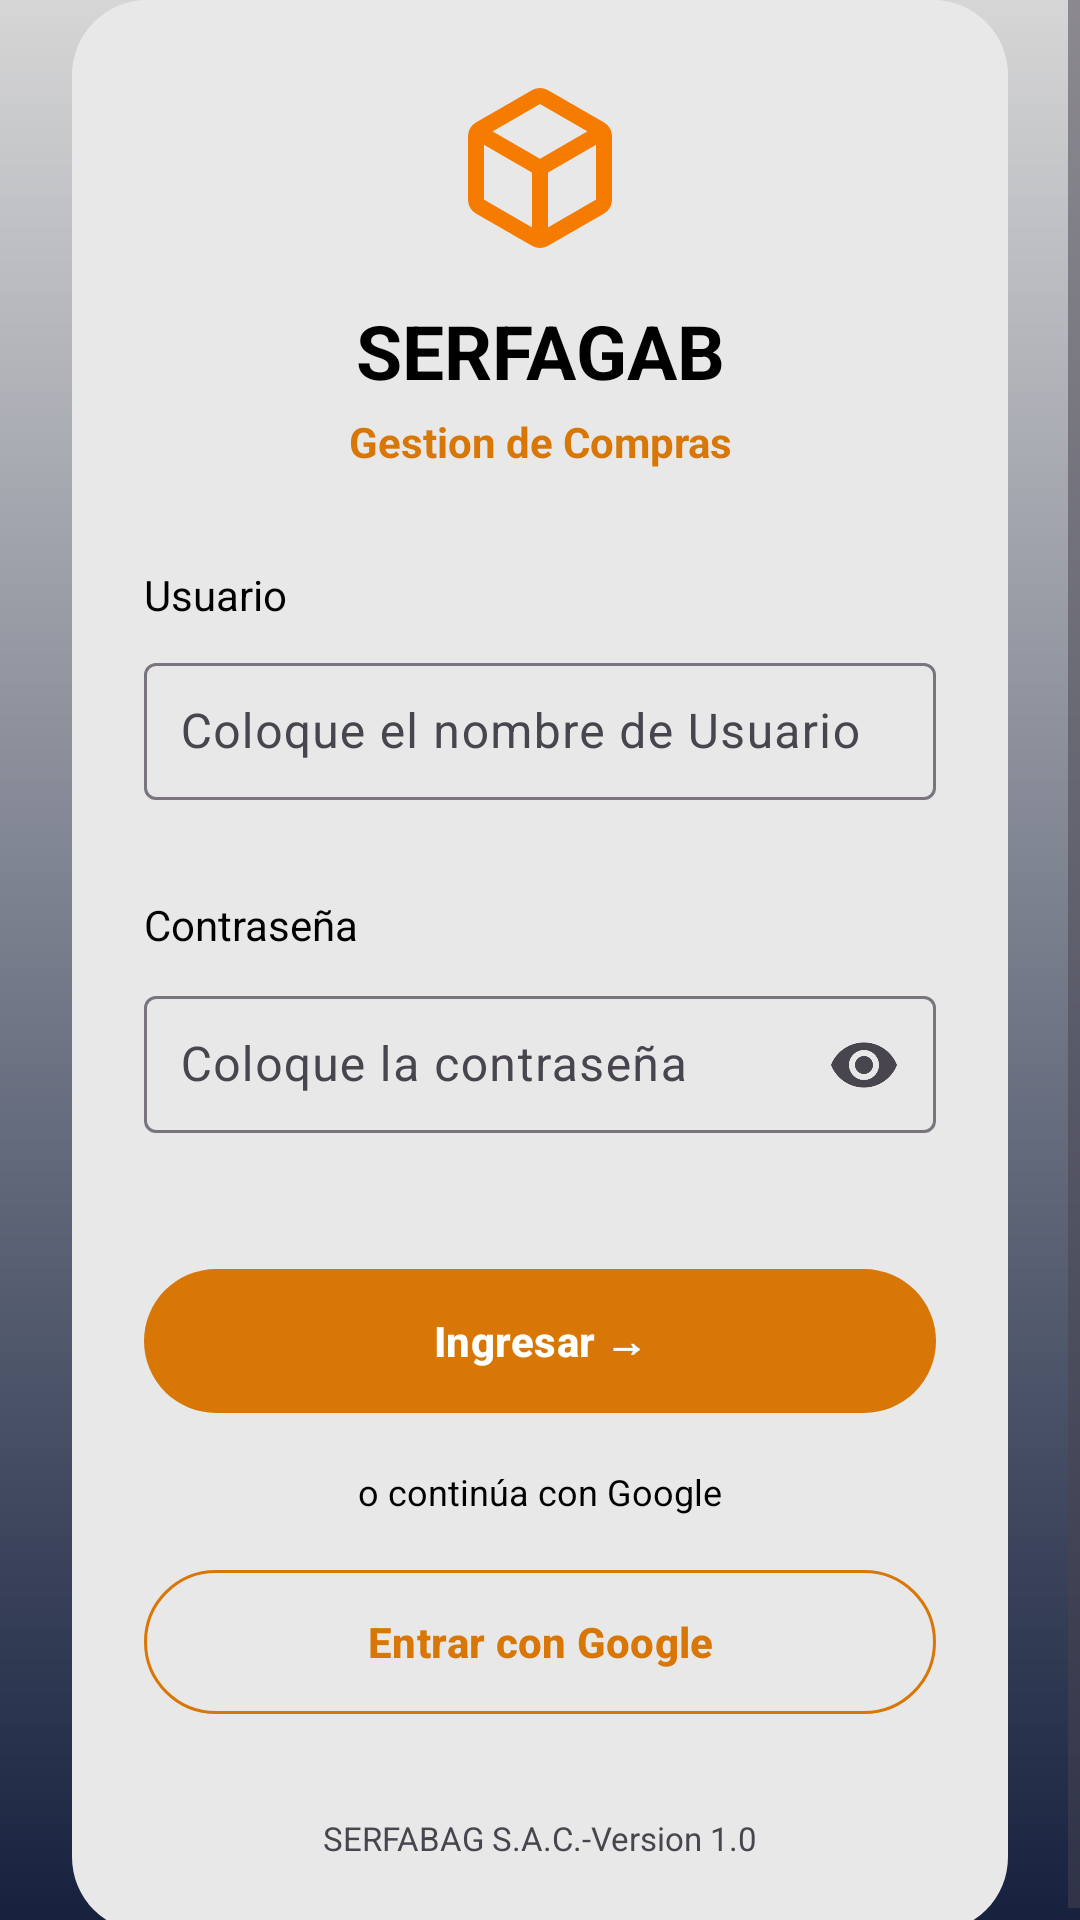

The Android layout XML behind this screen, and the referenced resources:
<!-- AndroidManifest.xml: application theme Theme.SerfagabApp -->
<!-- res/layout/activity_login.xml -->
<?xml version="1.0" encoding="utf-8"?>
<ScrollView xmlns:android="http://schemas.android.com/apk/res/android"
    android:id="@+id/main"
    android:layout_width="match_parent"
    android:layout_height="match_parent"
    xmlns:app="http://schemas.android.com/apk/res-auto"
    android:background="@drawable/bg_login"
    android:fillViewport="true">

    <LinearLayout
        android:layout_width="match_parent"
        android:layout_height="match_parent"
        android:orientation="vertical"
        android:gravity="center">

        <LinearLayout
            android:layout_width="match_parent"
            android:layout_height="wrap_content"
            android:orientation="vertical"
            android:padding="@dimen/padding_content"
            android:layout_marginHorizontal="@dimen/padding_content"
            android:background="@drawable/bg_login_content">

            <ImageView
                android:layout_width="@dimen/dimen_ic_logo"
                android:layout_height="@dimen/dimen_ic_logo"
                android:src="@drawable/ic_logo_cube"
                android:layout_marginBottom="12dp"
                android:contentDescription="@string/name_empresa"
                android:layout_gravity="center" />

            <TextView
                android:layout_width="match_parent"
                android:layout_height="wrap_content"
                android:textColor="@color/black"
                android:text="@string/name_empresa"
                android:textSize="@dimen/size_titulo"
                android:textStyle="bold"
                android:gravity="center"/>

            <TextView
                android:layout_width="match_parent"
                android:layout_height="wrap_content"
                android:layout_marginTop="@dimen/top_margin_description"
                android:text="@string/descripcion_empresa"
                android:gravity="center"
                android:textColor="@color/naranja"
                android:textStyle="bold"/>

            <TextView
                android:layout_width="match_parent"
                android:layout_height="wrap_content"
                android:layout_marginTop="@dimen/top_margin_user_password"
                android:text="@string/usuario_login"
                android:textColor="@color/black"/>

            <com.google.android.material.textfield.TextInputLayout
                android:id="@+id/inputLayoutUsuario"
                style="@style/Widget.Material3.TextInputLayout.OutlinedBox"
                android:layout_width="match_parent"
                android:layout_height="wrap_content"
                android:layout_marginTop="8dp"
                android:hint="@string/hint_nombre_usuario">

                <com.google.android.material.textfield.TextInputEditText
                    android:id="@+id/editTextUsuario"
                    android:layout_width="match_parent"
                    android:layout_height="wrap_content"
                    android:drawableStart="@drawable/ic_user"
                    android:drawablePadding="8dp"
                    android:padding="12dp"
                    android:autofillHints="personName"
                    android:inputType="textNoSuggestions"/>

            </com.google.android.material.textfield.TextInputLayout>

            <TextView
                android:layout_width="match_parent"
                android:layout_height="wrap_content"
                android:layout_marginTop="@dimen/top_margin_user_password"
                android:text="@string/contraseña_login"
                android:textColor="@color/black"/>

            <com.google.android.material.textfield.TextInputLayout
                android:id="@+id/inputLayoutPassword"
                style="@style/Widget.Material3.TextInputLayout.OutlinedBox"
                android:layout_width="match_parent"
                android:layout_height="wrap_content"
                android:layout_marginTop="8dp"
                android:hint="@string/hint_password"
                app:endIconMode="password_toggle">

                <com.google.android.material.textfield.TextInputEditText
                    android:id="@+id/editTextPassword"
                    android:layout_width="match_parent"
                    android:layout_height="wrap_content"
                    android:drawableStart="@drawable/ic_password"
                    android:drawablePadding="8dp"
                    android:padding="12dp"
                    android:autofillHints="password"
                    android:inputType="textPassword"/>

            </com.google.android.material.textfield.TextInputLayout>

            <com.google.android.material.button.MaterialButton
                android:id="@+id/buttonIngresar"
                android:layout_width="match_parent"
                android:layout_height="@dimen/button_dimen"
                android:layout_marginTop="@dimen/button_margintop"
                app:backgroundTint="@color/naranja"
                android:text="@string/button_ingresar"
                android:textAllCaps="false"
                android:textStyle="bold"/>

            <TextView
                android:layout_width="match_parent"
                android:layout_height="wrap_content"
                android:layout_marginTop="@dimen/gap_medium"
                android:text="@string/login_divisor_google"
                android:gravity="center"
                android:textColor="@color/black"
                android:textSize="@dimen/text_body"/>

            <com.google.android.material.button.MaterialButton
                android:id="@+id/buttonGoogle"
                style="@style/Widget.Material3.Button.OutlinedButton"
                android:layout_width="match_parent"
                android:layout_height="@dimen/button_dimen"
                android:layout_marginTop="@dimen/gap_medium"
                app:strokeColor="@color/naranja"
                android:textColor="@color/naranja"
                android:text="@string/button_google"
                android:textAllCaps="false"
                android:textStyle="bold"/>

            <TextView
                android:layout_width="match_parent"
                android:layout_height="wrap_content"
                android:layout_marginTop="@dimen/top_margin_version"
                android:text="@string/login_version"
                android:gravity="center"
                android:textSize="@dimen/size_version"/>

        </LinearLayout>

    </LinearLayout>

</ScrollView>
<!-- resources referenced by this layout -->
<resources>
  <color name="black">#FF000000</color>
  <color name="naranja">#d97706</color>
  <dimen name="button_dimen">56dp</dimen>
  <dimen name="button_margintop">40dp</dimen>
  <dimen name="dimen_ic_logo">64dp</dimen>
  <dimen name="gap_medium">14dp</dimen>
  <dimen name="padding_content">24dp</dimen>
  <dimen name="size_titulo">25sp</dimen>
  <dimen name="size_version">11sp</dimen>
  <dimen name="text_body">12sp</dimen>
  <dimen name="top_margin_description">4dp</dimen>
  <dimen name="top_margin_user_password">32dp</dimen>
  <dimen name="top_margin_version">30dp</dimen>
  <!-- drawable bg_login (drawable) -->
  <?xml version="1.0" encoding="utf-8"?>
  <shape xmlns:android="http://schemas.android.com/apk/res/android">
      <gradient
          android:angle="90"
          android:endColor="@color/white_login"
          android:startColor="@color/azul_login"/>
  </shape>
  <!-- drawable bg_login_content (drawable) -->
  <?xml version="1.0" encoding="utf-8"?>
  <shape xmlns:android="http://schemas.android.com/apk/res/android">
      <corners android:radius="@dimen/radius_content_login"/>
      <solid android:color="@color/white_content"/>
  </shape>
  <!-- drawable ic_logo_cube (drawable) -->
  <vector xmlns:android="http://schemas.android.com/apk/res/android" android:height="24dp" android:tint="#F57C00" android:viewportHeight="960" android:viewportWidth="960" android:width="24dp">
        
      <path android:fillColor="#F57C00"
          android:pathData="M440,777L440,503L200,364L200,638Q200,638 200,638Q200,638 200,638L440,777ZM520,777L760,638Q760,638 760,638Q760,638 760,638L760,364L520,503L520,777ZM480,434L717,297L480,160Q480,160 480,160Q480,160 480,160L243,297L480,434ZM160,708Q141,697 130.5,679Q120,661 120,639L120,321Q120,299 130.5,281Q141,263 160,252L440,91Q459,80 480,80Q501,80 520,91L800,252Q819,263 829.5,281Q840,299 840,321L840,639Q840,661 829.5,679Q819,697 800,708L520,869Q501,880 480,880Q459,880 440,869L160,708ZM480,480Q480,480 480,480Q480,480 480,480L480,480Q480,480 480,480Q480,480 480,480L480,480Q480,480 480,480Q480,480 480,480L480,480Q480,480 480,480Q480,480 480,480L480,480Q480,480 480,480Q480,480 480,480L480,480Q480,480 480,480Q480,480 480,480Z"/>
      
  </vector>
  <string name="button_google">Entrar con Google</string>
  <string name="button_ingresar">Ingresar →</string>
  <string name="descripcion_empresa">Gestion de Compras</string>
  <string name="hint_nombre_usuario">Coloque el nombre de Usuario</string>
  <string name="hint_password">Coloque la contraseña </string>
  <string name="login_divisor_google">o continúa con Google</string>
  <string name="login_version">SERFABAG S.A.C.-Version 1.0</string>
  <string name="name_empresa">SERFAGAB</string>
  <string name="usuario_login">Usuario</string>
  <style name="Theme.SerfagabApp" parent="Base.Theme.SerfagabApp" />
  <color name="white_login">#D6D6D6</color>
  <color name="azul_login">#16213e</color>
  <dimen name="radius_content_login">25dp</dimen>
  <color name="white_content">#E8E8E8</color>
  <style name="Base.Theme.SerfagabApp" parent="Theme.Material3.DayNight.NoActionBar">
          
          
      </style>
</resources>
